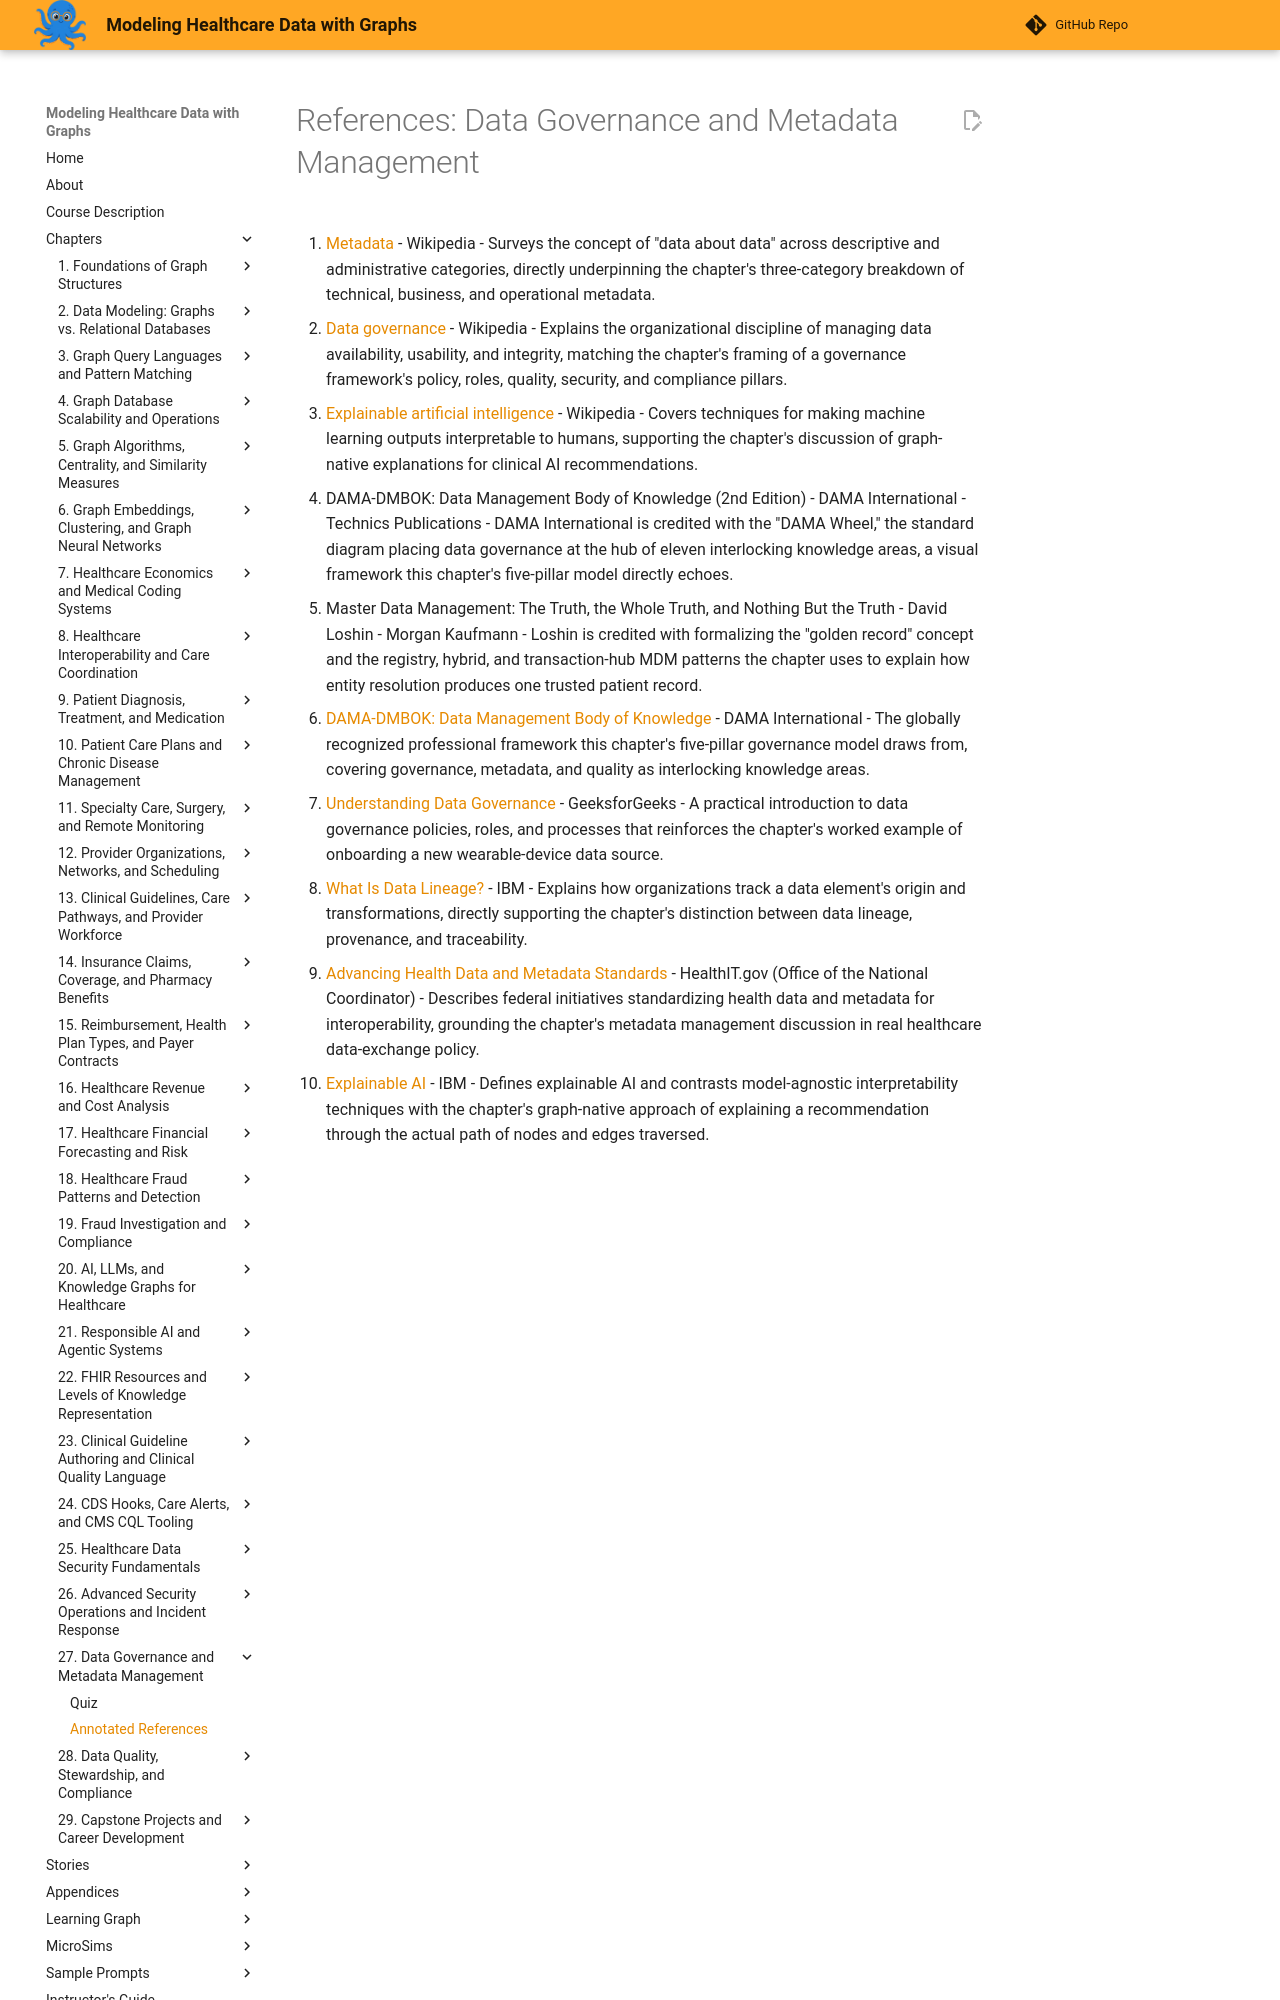

repository: dmccreary/modeling-healthcare-data · page: chapters/27-data-governance-and-metadata-management/references/index.html · generator: mkdocs

# References: Data Governance and Metadata Management

1. [Metadata](https://en.wikipedia.org/wiki/Metadata) - Wikipedia - Surveys the concept of "data about data" across descriptive and administrative categories, directly underpinning the chapter's three-category breakdown of technical, business, and operational metadata.

2. [Data governance](https://en.wikipedia.org/wiki/Data_governance) - Wikipedia - Explains the organizational discipline of managing data availability, usability, and integrity, matching the chapter's framing of a governance framework's policy, roles, quality, security, and compliance pillars.

3. [Explainable artificial intelligence](https://en.wikipedia.org/wiki/Explainable_artificial_intelligence) - Wikipedia - Covers techniques for making machine learning outputs interpretable to humans, supporting the chapter's discussion of graph-native explanations for clinical AI recommendations.

4. DAMA-DMBOK: Data Management Body of Knowledge (2nd Edition) - DAMA International - Technics Publications - DAMA International is credited with the "DAMA Wheel," the standard diagram placing data governance at the hub of eleven interlocking knowledge areas, a visual framework this chapter's five-pillar model directly echoes.

5. Master Data Management: The Truth, the Whole Truth, and Nothing But the Truth - David Loshin - Morgan Kaufmann - Loshin is credited with formalizing the "golden record" concept and the registry, hybrid, and transaction-hub MDM patterns the chapter uses to explain how entity resolution produces one trusted patient record.

6. [DAMA-DMBOK: Data Management Body of Knowledge](https://dama.org/learning-resources/dama-data-management-body-of-knowledge-dmbok/) - DAMA International - The globally recognized professional framework this chapter's five-pillar governance model draws from, covering governance, metadata, and quality as interlocking knowledge areas.

7. [Understanding Data Governance](https://www.geeksforgeeks.org/understanding-data-governance/) - GeeksforGeeks - A practical introduction to data governance policies, roles, and processes that reinforces the chapter's worked example of onboarding a new wearable-device data source.

8. [What Is Data Lineage?](https://www.ibm.com/think/topics/data-lineage) - IBM - Explains how organizations track a data element's origin and transformations, directly supporting the chapter's distinction between data lineage, provenance, and traceability.
